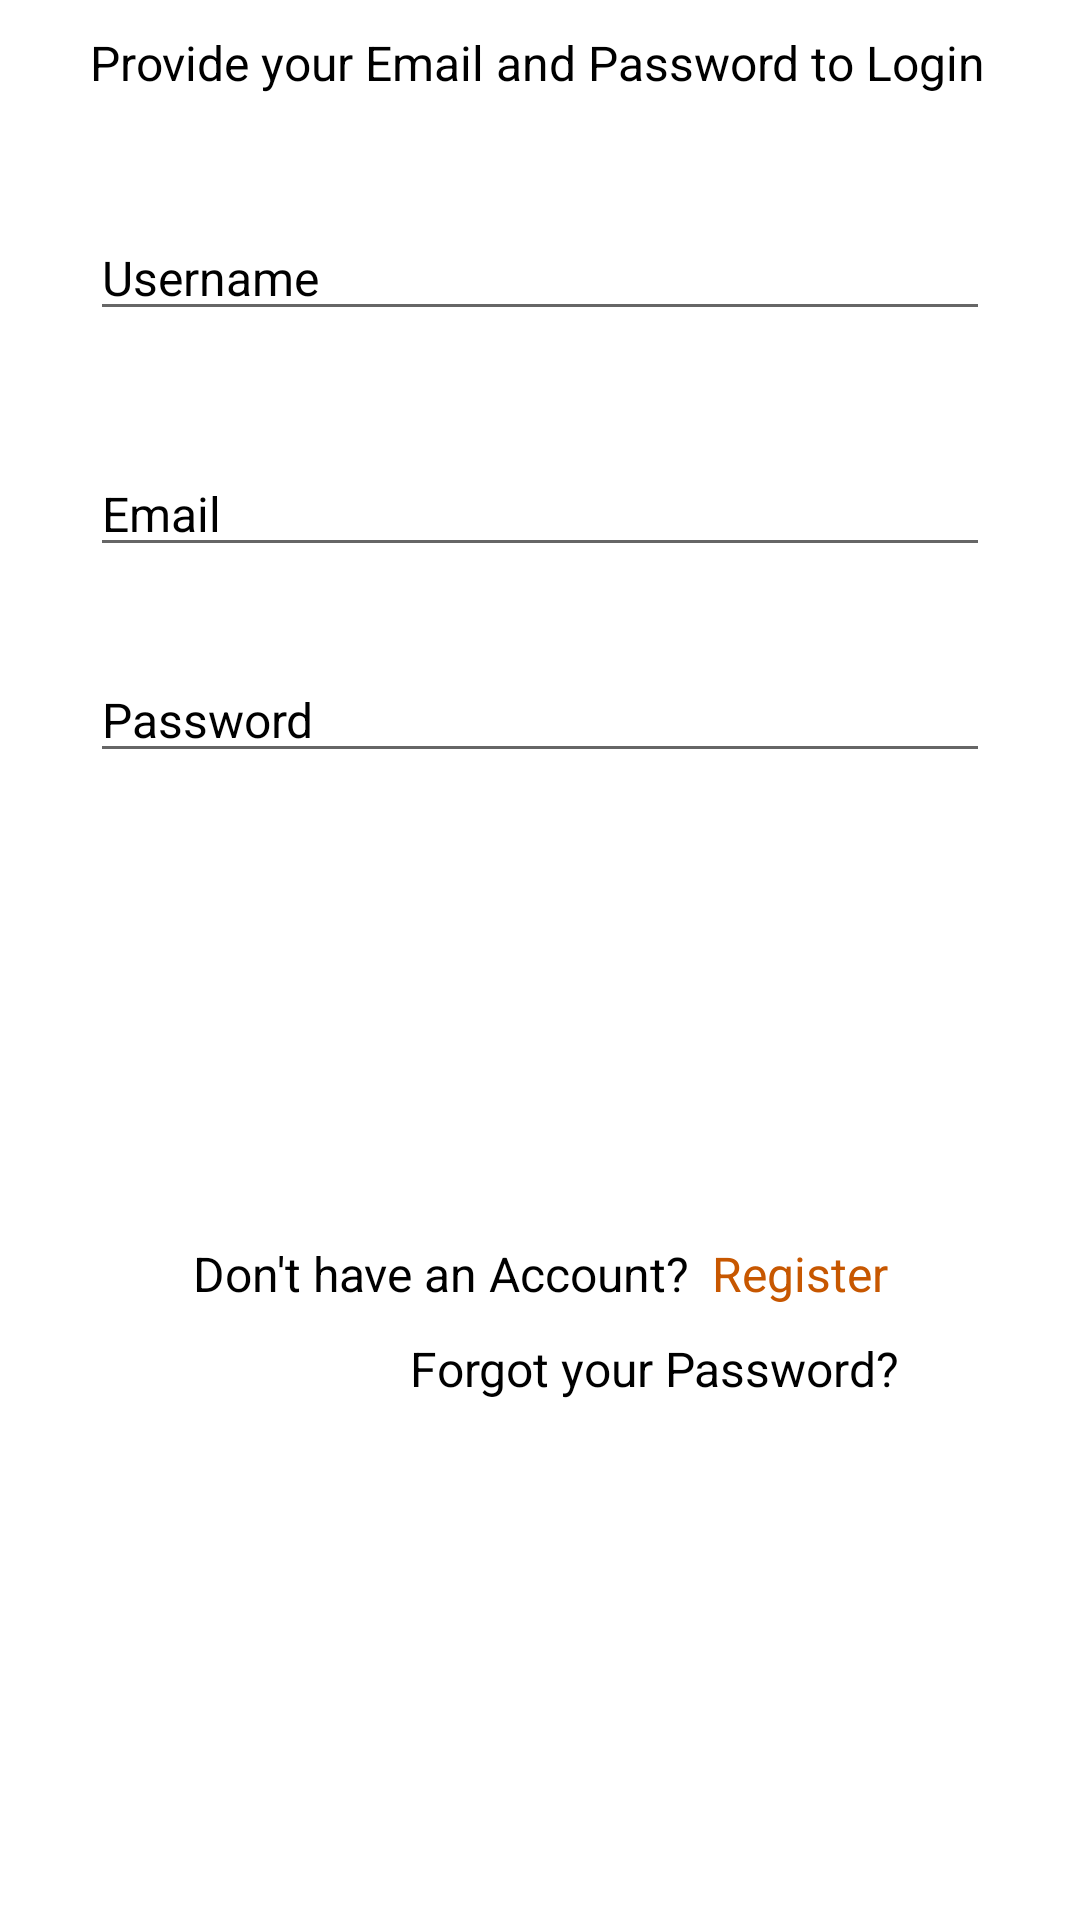

Produce the Android XML layout that renders to this screen, including the resource entries it uses.
<!-- AndroidManifest.xml: application theme Theme.FileSharingApplication -->
<!-- res/layout/activity_user_login.xml -->
<?xml version="1.0" encoding="utf-8"?>
<LinearLayout xmlns:android="http://schemas.android.com/apk/res/android"
    xmlns:tools="http://schemas.android.com/tools"
    android:layout_width="match_parent"
    android:layout_height="match_parent"
    android:background="@color/background"
    android:orientation="vertical"
    tools:context="com.example.fileshare.adapter.UserLogin">

    <LinearLayout
        android:layout_width="match_parent"
        android:layout_height="match_parent"
        android:layout_marginLeft="30dp"
        android:layout_marginRight="30dp"
        android:orientation="vertical">


        <TextView
            android:layout_width="wrap_content"
            android:layout_height="wrap_content"
            android:layout_marginTop="10dp"
            android:text="Provide your Email and Password to Login"
            android:textColor="@color/textColor"
            android:textSize="16sp" />

        <EditText
            android:id="@+id/et_username"
            android:layout_width="match_parent"
            android:layout_height="wrap_content"
            android:layout_marginTop="40dp"
            android:textColorHint="@color/black"
            android:hint="Username"
            android:textColor="@color/textColor"
            android:textSize="16sp" />

        <EditText
            android:id="@+id/et_email"
            android:layout_width="match_parent"
            android:layout_height="wrap_content"
            android:layout_marginTop="40dp"
            android:textColorHint="@color/black"
            android:hint="Email"
            android:textColor="@color/textColor"
            android:textSize="16sp" />

        <EditText
            android:id="@+id/et_password"
            android:layout_width="match_parent"
            android:layout_height="wrap_content"
            android:layout_marginTop="30dp"
            android:textColorHint="@color/black"
            android:hint="Password"
            android:textColor="@color/textColor"
            android:textSize="16sp" />

        <Button
            android:id="@+id/btn_login"
            android:layout_width="match_parent"
            android:layout_height="wrap_content"
            android:layout_gravity="bottom"
            android:layout_marginTop="100dp"
            android:background="@drawable/bg_rounded_input_field"
            android:text="Login"

            android:textAllCaps="false"
            android:textColor="@color/white"
            android:textSize="16sp" />

        <LinearLayout
            android:layout_width="match_parent"
            android:layout_height="wrap_content"
            android:layout_marginTop="8dp"
            android:gravity="center"
            android:orientation="horizontal">

            <TextView
                android:layout_width="wrap_content"
                android:layout_height="wrap_content"
                android:text="Don't have an Account?"
                android:textAlignment="center"
                android:textColor="@color/textColor"
                android:textSize="16sp" />

            <TextView
                android:id="@+id/tv_registerButton"
                android:layout_width="wrap_content"
                android:layout_height="wrap_content"
                android:layout_marginLeft="8dp"
                android:text="Register"
                android:textAlignment="center"
                android:textColor="@color/textGreen"
                android:textSize="16sp" />

        </LinearLayout>

        <LinearLayout
            android:layout_width="match_parent"
            android:layout_height="wrap_content"
            android:gravity="end"
            android:orientation="horizontal">

            <TextView
                android:id="@+id/tv_forgotPassword"
                android:layout_width="wrap_content"
                android:layout_height="wrap_content"
                android:layout_marginTop="10dp"
                android:layout_marginRight="30dp"
                android:text="Forgot your Password?"
                android:textColor="@color/textColor"
                android:textSize="16sp" />

        </LinearLayout>

    </LinearLayout>

</LinearLayout>
<!-- resources referenced by this layout -->
<resources>
  <color name="background">#FFFFFFFF</color>
  <color name="black">#FF000000</color>
  <color name="textColor">#FF000000</color>
  <color name="textGreen">#C75700</color>
  <color name="white">#FFFFFFFF</color>
  <style name="Theme.FileSharingApplication" parent="Theme.MaterialComponents.DayNight.NoActionBar">
          
          <item name="colorPrimary">@color/background4</item>
          <item name="colorPrimaryVariant">@color/white</item>
          <item name="colorOnPrimary">@color/white</item>
          
          <item name="colorSecondary">@color/teal_200</item>
          <item name="colorSecondaryVariant">@color/teal_700</item>
          <item name="colorOnSecondary">@color/black</item>
          
          <item name="android:statusBarColor" tools:targetApi="l">?attr/colorPrimaryVariant</item>
          
      </style>
  <color name="background4">#E65100</color>
  <color name="teal_200">#FF03DAC5</color>
  <color name="teal_700">#FF018786</color>
</resources>
